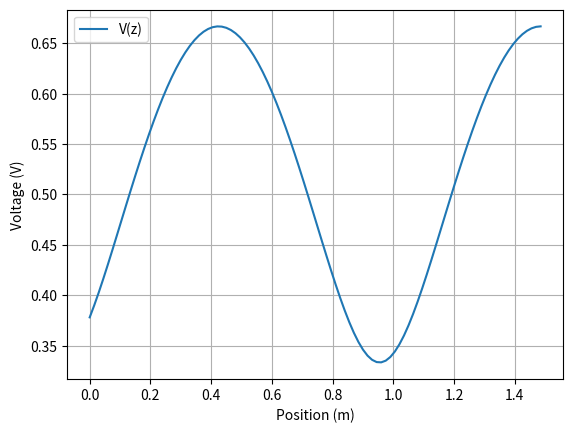
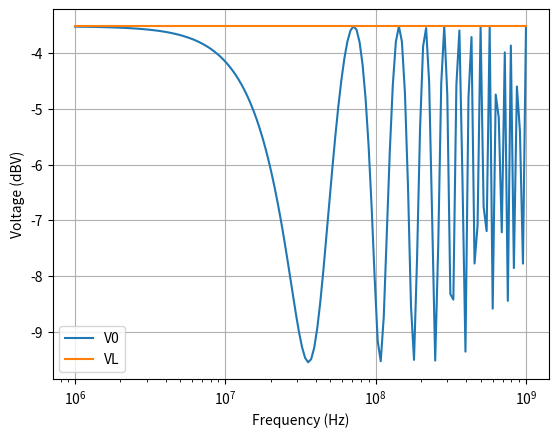

The script that saved these images, in order:
#! /usr/bin/python3

import numpy as np
import matplotlib.pyplot as plt

mu0 = 4e-7 * np.pi
eps0 = 8.854e-12


def velocity(er):
    return 3e8 / np.sqrt(er)


def beta(w, velocity):
    return w / velocity


def chain_params(char_impedance, beta, length):
    a = np.cos(beta * length)
    b = -1.0j * np.sin(beta * length)
    return np.array([[a, b * char_impedance],
                     [b / char_impedance, a]])


def solve_current(chain, Vs, Zs, Zl):
    n = Zl * chain[1, 0] - chain[0, 0]
    d = chain[0, 1] - chain[0, 0] * Zs - \
        Zl * chain[1, 1] + Zl * chain[1, 0] * Zs
    I0 = n/d * Vs
    Il = chain[1, 0] * Vs + (chain[1, 1] - chain[1, 0] * Zs) * I0
    return np.array([I0, Il])


def solve_voltage(Vs, I0, Il, Zs, Zl):
    V0 = Vs - Zs * I0
    Vl = Zl * Il
    return np.array([V0, Vl])


def create_lowloss(z0, er, length, r=0, g=0):
    v = velocity(er)
    l = z0 / v
    c = 1 / (z0 * v)
    return TLine(l, c, length, r, g)


def create_lossless(z0, er, length):
    return create_lowloss(z0, er, length)


def to_db(x):
    return 20 * np.log10(x)


def freqspace(line, f_min, f_max, max_step):
    # this doesn't work
    steps = []
    f = f_min
    while f < f_max:
        steps.append(f)
        w = 2 * np.pi * f
        f = line.velocity(w) / (line.wavelength(w) * (1 - max_step))
    return np.array(steps)


class TerminatedTLine:
    def __init__(self, tline, zs, zl, vs):
        def make_callable(v):
            if callable(v):
                return v
            else:
                return lambda w: v

        self.tline = tline
        self.zs = make_callable(zs)
        self.zl = make_callable(zl)
        self.vs = make_callable(vs)

    def reflection(self, w, z):
        zc = self.tline.impedance(w)
        refl = (self.zl(w) - zc) / (self.zl(w) + zc)
        return refl * np.exp(2 * self.tline.prop_const(w) *
                             (z - self.tline.length))

    def input_impedance(self, w, z=0):
        refl = self.reflection(w, z)
        return self.tline.impedance(w) * (1 + refl) / (1 - refl)

    def solve(self, w, z):
        zc = self.tline.impedance(w)
        y = self.tline.prop_const(w)
        refl = (self.zl(w) - zc) / (self.zl(w) + zc)
        refs = (self.zs(w) - zc) / (self.zs(w) + zc)
        a = np.exp(-2 * y * self.tline.length)
        b = np.exp(2 * y * z)
        v = (1 + refl * a * b) / (1 - refs * refl * a) * zc
        i = (1 - refl * a * b) / (1 - refs * refl * a)
        return self.vs(w) / (zc + self.zs(w)) * np.exp(-y * z) * np.array([v, i])


class TLine:
    def __init__(self, l, c, length, r=0, g=0):
        self.length = length
        self.r = r
        self.g = g
        self.l = l
        self.c = c

    def wavelength(self, w):
        return 2 * np.pi * self.velocity(w) / w

    def n_wavelengths(self, w):
        return self.length / self.wavelength(w)

    def velocity(self, w):
        return w / self.phase_const(w)

    def delay(self, w):
        return self.length / self.velocity(w)

    def impedance(self, w):
        return np.sqrt((self.r + 1.j * w * self.l) /
                       (self.g + 1.j * w * self.c))

    def prop_const(self, w):
        return np.sqrt((self.r + 1.0j*w*self.l) *
                       (self.g + 1.0j*w*self.c))

    def phase_const(self, w, units=None):
        if units == 'deg' or units == 'deg/m':
            return np.rad2deg(np.imag(self.prop_const(w)))
        return np.imag(self.prop_const(w))

    def attn_const(self, w, units=None):
        if units == 'db' or units == 'db/m':
            return np.real(self.prop_const(w)) * 8.685889638
        return np.real(self.prop_const(w))

    def chain_param(self, w):
        a = np.cosh(self.prop_const(w) * self.length)
        b = np.sinh(self.prop_const(w) * self.length)
        z0 = self.impedance(w)
        return np.array([[a, -b * z0],
                         [-b / z0, a]])


if __name__ == '__main__':
    np.set_printoptions(precision=3, suppress=True)
    f = 100e6
    w = 2 * np.pi * f
    er = 2.0
    wave = velocity(er) / f
    beta = beta(w, velocity(er))
    length = 0.7 * wave
    td = length / velocity(er)
    print('td', td)
    Vs = 1
    Zc = 50
    Zs = 50
    Zl = 100
    cp1 = chain_params(Zc, beta, length)
    cp2 = chain_params(0.5 * Zc, beta, length)
    cp = cp2 @ cp1
    i = solve_current(cp, Vs, Zs, Zl)
    v = solve_voltage(Vs, i[0], i[1], Zs, Zl)
    print('cp1', cp1)
    print('cp2', cp2)
    print('cp', cp)
    print('Beta', beta)
    print('Current', abs(i[0]), abs(i[1]))
    print('Voltage', abs(v[0]), abs(v[1]))

    # line = TLine(4.61e-7, 1.13e-10, 1, 25.46, 1.423e-2)
    # print(line.l, line.c, line.velocity(w), line.delay(w))
    # print(line.attn_const(2*np.pi*1e9))
    # print(line.chain_param(2*np.pi*1e9))
    # print(line.impedance(w))

    print('--- Lossless ---')
    line = create_lossless(Zc, er, length)
    print(line.l, line.c, line.velocity(w), line.delay(w))
    print('attn', line.attn_const(w))
    print('phase', line.phase_const(w))
    print('chain', line.chain_param(w))
    print('impedance', line.impedance(w))

    print('--- Terminated Tline ---')
    network = TerminatedTLine(line, Zs, Zl, Vs)
    src = network.solve(w, 0)
    load = network.solve(w, length)
    print('Zin(0)', abs(network.input_impedance(w)))
    print('Current', abs(src[1]), abs(load[1]))
    print('Voltage', abs(src[0]), abs(load[0]))
    z = np.linspace(0, length, 100)
    fig, ax = plt.subplots()
    ax.plot(z, np.abs(network.solve(w, z)[0, :]), label='V(z)')
    ax.set(xlabel='Position (m)', ylabel='Voltage (V)')
    ax.legend()
    ax.grid()

    n_s = 6
    n_p = 9
    n = 50 * (n_p - n_s)
    f = np.logspace(n_s, n_p, n)
    w = 2 * np.pi * f
    v0 = np.zeros(n)
    vl = np.zeros(n)
    for pt in w:
        cp = line.chain_param(w)
        i = solve_current(cp, Vs, Zs, Zl)
        v = solve_voltage(Vs, i[0], i[1], Zs, Zl)
        v0 = to_db(np.abs(v[0]))
        vl = to_db(np.abs(v[1]))

    fig, ax = plt.subplots()
    ax.semilogx(f, v0, label='V0')
    ax.semilogx(f, vl, label='VL')
    ax.set(xlabel='Frequency (Hz)', ylabel='Voltage (dBV)')
    ax.legend()
    ax.grid()
    plt.show()
